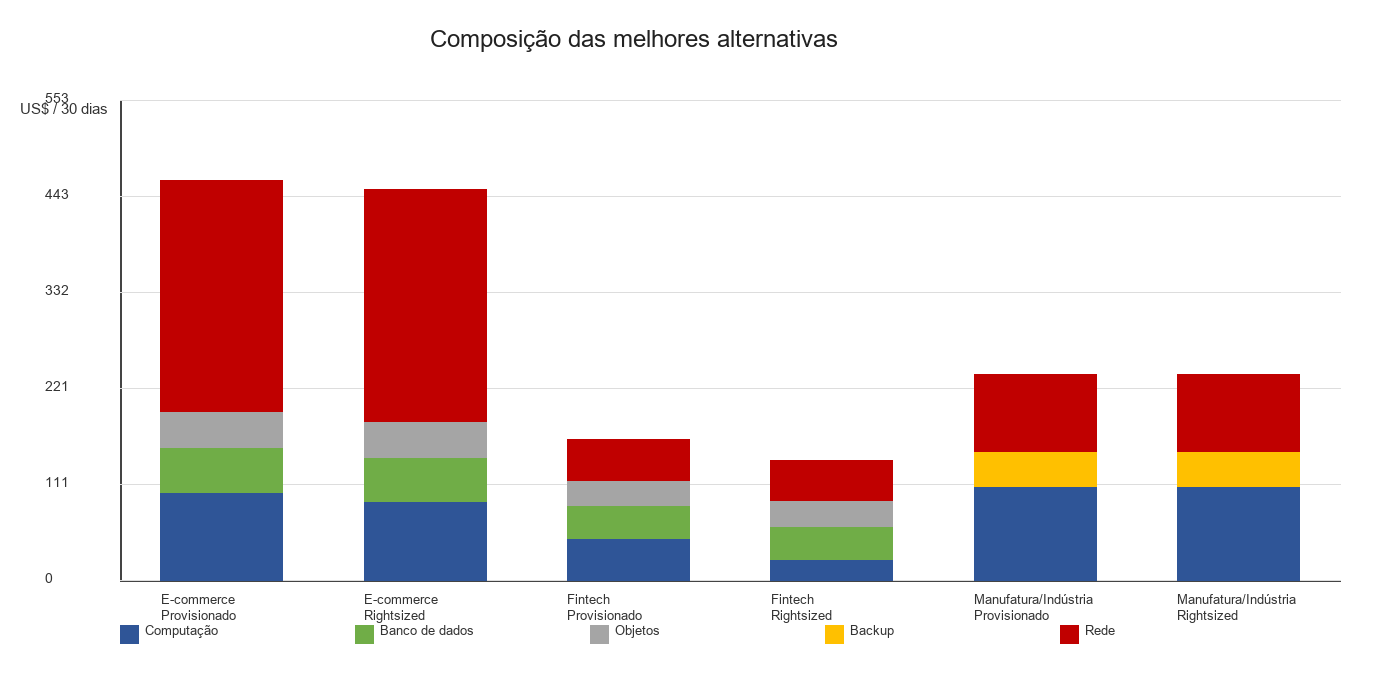

The data file committed next to this chart (first rows):
workload, scenario, provider, region, total_cost, compute_cost, database_storage_cost, object_storage_cost, backup_storage_cost, network_cost
E-commerce de Médio Porte, provisionado, azure, eastus, 461.2, 101.3, 51.73, 41.3, 0.0, 266.8
E-commerce de Médio Porte, rightsized, azure, eastus, 449.9, 90.08, 51.73, 41.3, 0.0, 266.8
Fintech de Pequeno Porte, provisionado, aws, us-east-1, 161.5, 47.81, 37.84, 29.38, 0.0, 46.42
Fintech de Pequeno Porte, rightsized, aws, us-east-1, 137.5, 23.9, 37.84, 29.38, 0.0, 46.42
Manufatura/Indústria de Médio Porte, provisionado, aws, us-east-1, 236.9, 107.6, 0.0, 0.0, 40.22, 89.06
Manufatura/Indústria de Médio Porte, rightsized, aws, us-east-1, 236.9, 107.6, 0.0, 0.0, 40.22, 89.06
